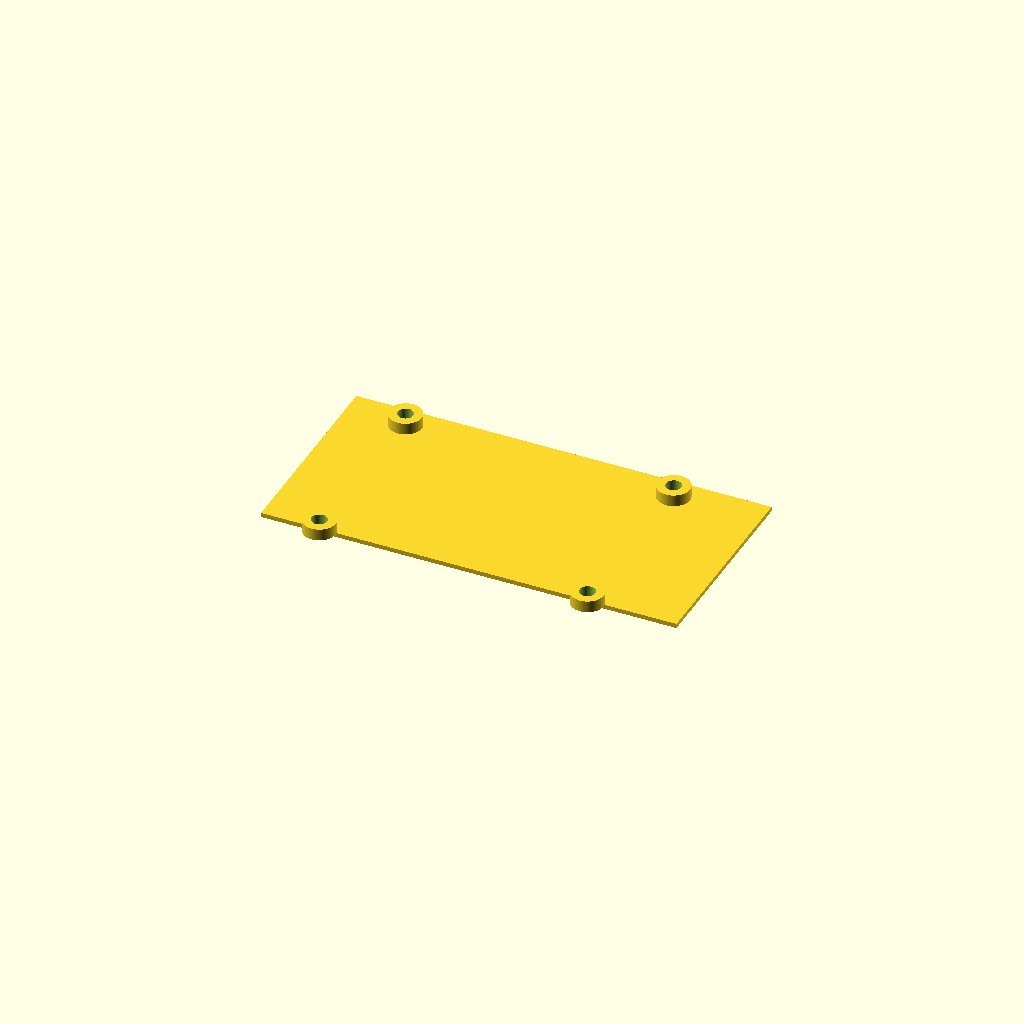
Cell 1 — every parameter at its default value.
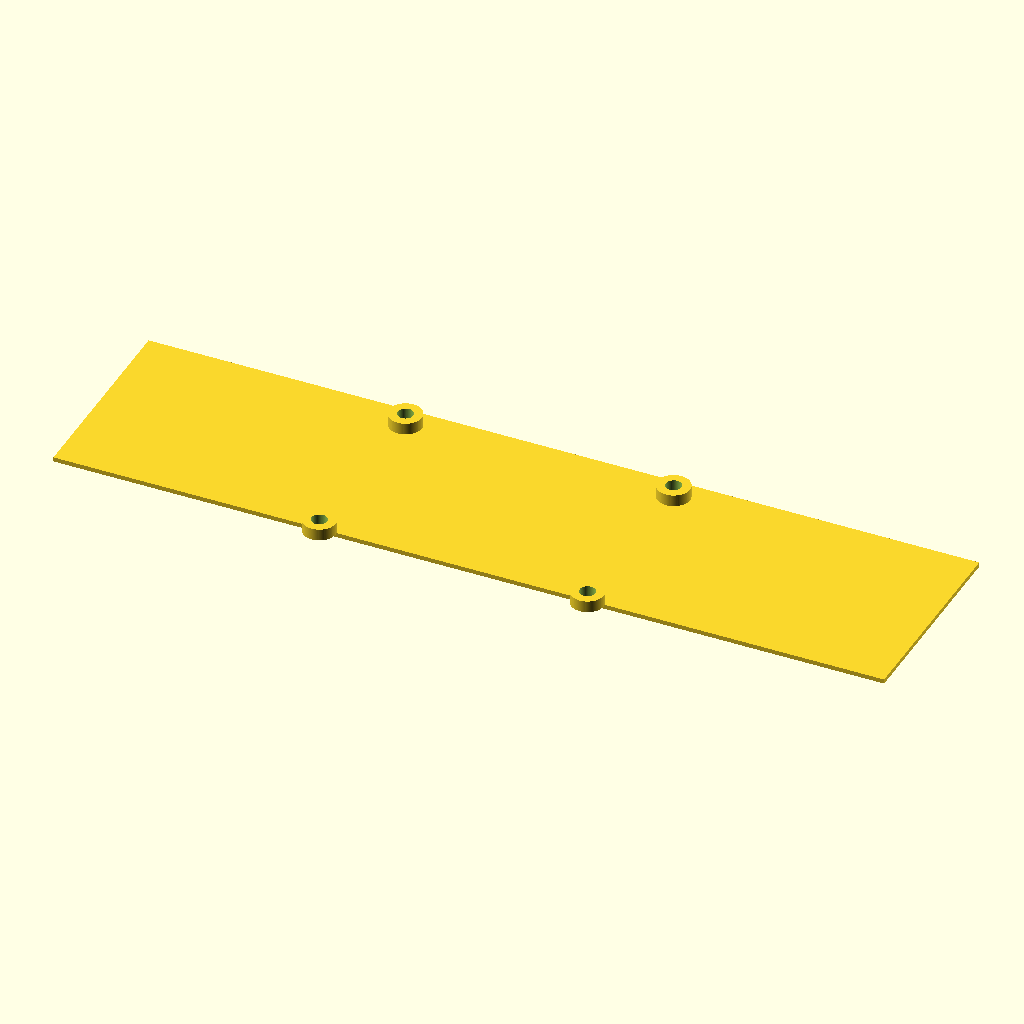
Cell 2 — plate_w set to 148.5192, the other parameters unchanged.
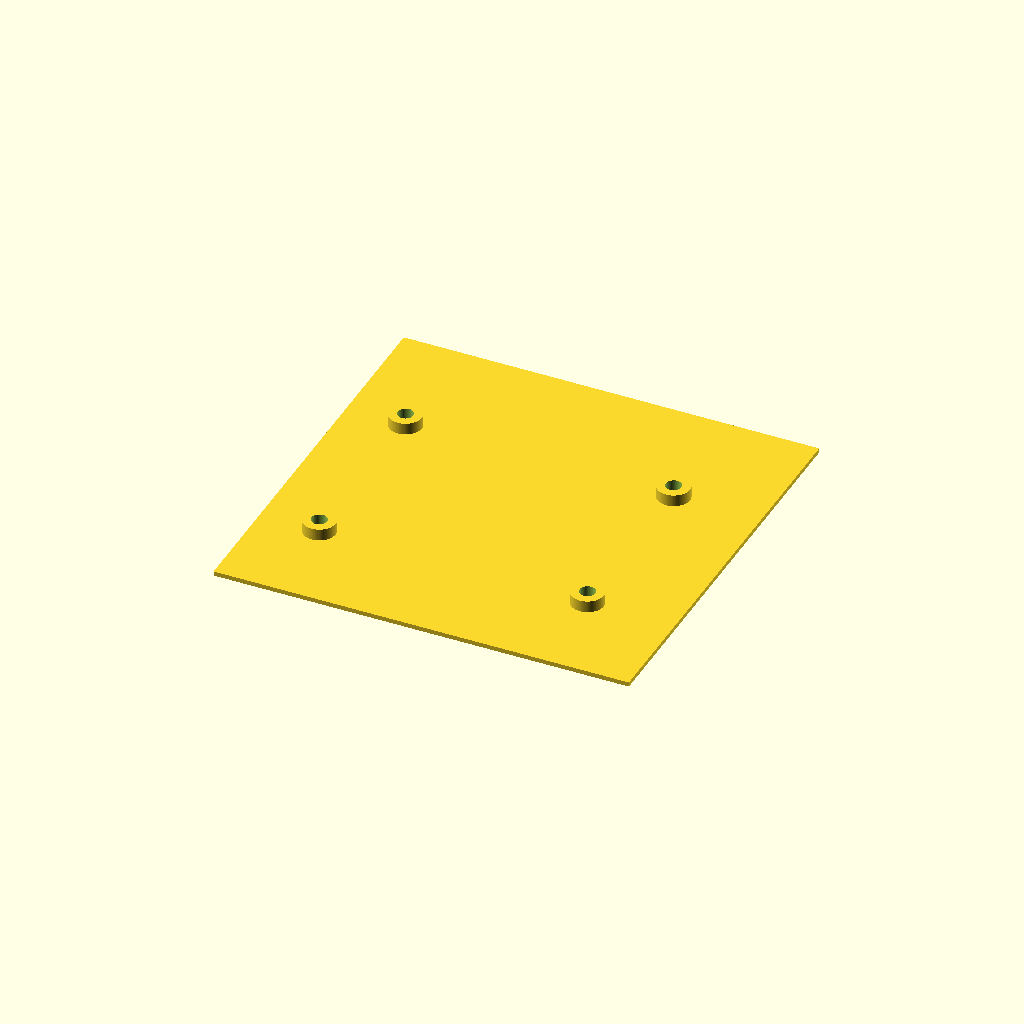
Cell 3: the same model with plate_d = 72.9814.
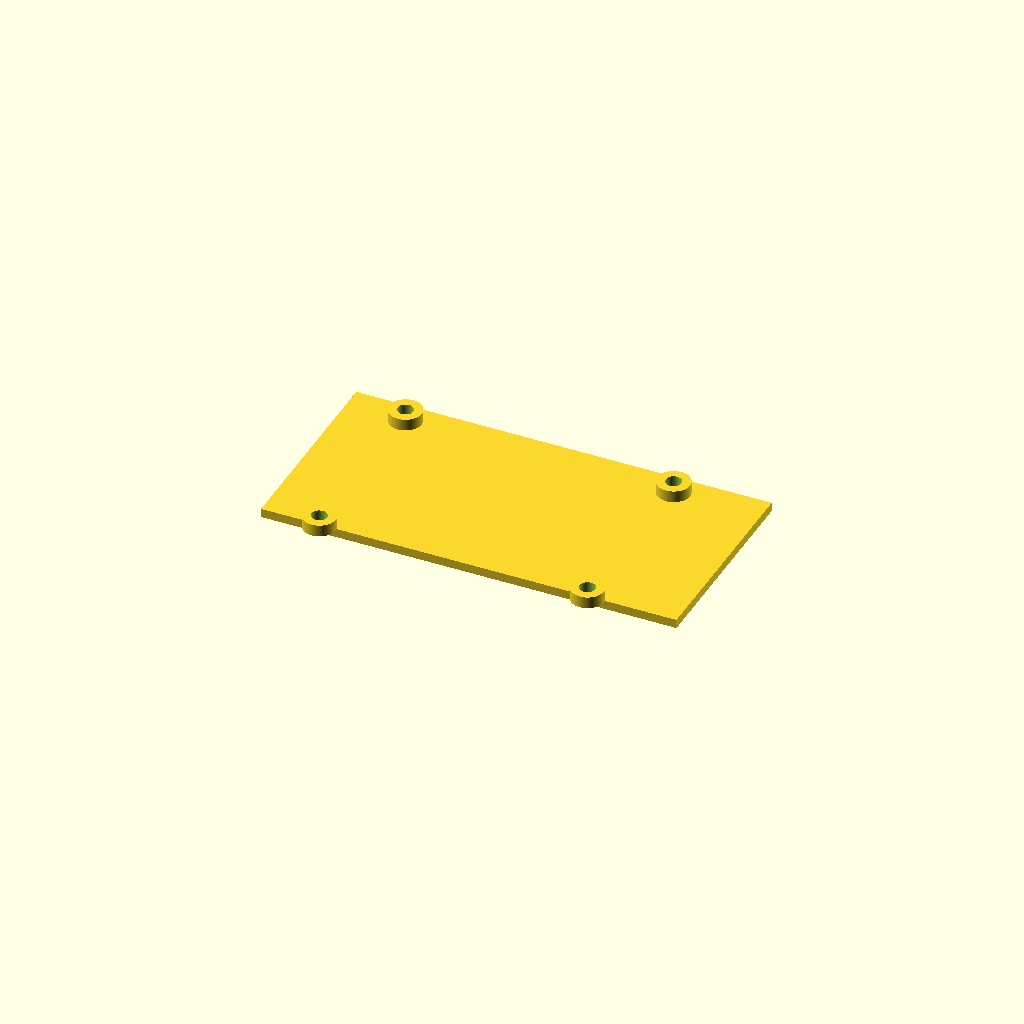
Cell 4: plate_t = 1.592132 (everything else at default).
One fixed orthographic camera (rotation 55°, 0°, 25°; colour scheme Cornfield) for every cell.
The OpenSCAD source (3d/SCAD/Compute_module_holder.scad):
// ============================================================
// Compute_Module_Plane.scad
//
// Thin compute-module mounting plate with four raised screw posts.
//
// Rebuilt from the uploaded STL and screenshots.
//
// Units: mm
//
// Orientation:
//   X = plate width
//   Y = plate depth
//   Z = thickness / post height
//
// The lower two standoffs extend partially beyond the plate edge,
// matching the visible model.
// ============================================================

$fn = 96;

// ============================================================
// PLATE DIMENSIONS
// ============================================================

plate_w = 74.2596;
plate_d = 36.4907;
plate_t = 0.796066;

// Plate is a simple rectangular plane with square corners.
plate_x0 = -plate_w / 2;
plate_y0 = -plate_d / 2;

// ============================================================
// STANDOFF / SCREW POST DIMENSIONS
// ============================================================

// Raised height above upper surface of the plate
post_h = 2.10791;

// Outer diameter of cylindrical raised posts,
// extracted approximately from STL geometry.
post_outer_d = 5.81234;

// Through-hole diameter, based on measured hole views.
post_hole_d = 2.80;

// Optional printed-fit clearance
hole_clearance = 0.0;

final_post_hole_d = post_hole_d + hole_clearance;

// ============================================================
// POST LOCATIONS
// ============================================================
//
// Locations are centered relative to the rectangular plate.
//
// Top posts sit inside the plate area.
// Bottom posts extend slightly past the lower plate edge,
// as shown in the model screenshots.
// ============================================================

post_positions = [
    // X,         Y
    [-26.513,   14.356],     // upper-left
    [ 21.441,   14.356],     // upper-right

    [-26.513,  -18.649],     // lower-left, partly beyond plate
    [ 21.441,  -18.690]      // lower-right, partly beyond plate
];

// ============================================================
// OPTIONAL PREVIEW SETTINGS
// ============================================================

show_hole_center_references = false;

// ============================================================
// MAIN FLAT PLATE
// ============================================================

module compute_plane_plate() {
    translate([
        plate_x0,
        plate_y0,
        0
    ])
        cube([
            plate_w,
            plate_d,
            plate_t
        ]);
}

// ============================================================
// ONE RAISED STANDOFF
// ============================================================
//
// Each standoff is unioned to the top of the thin plate.
// The hole is continuous through the standoff and plate.
// ============================================================

module raised_standoff(x, y) {
    translate([
        x,
        y,
        plate_t
    ])
        cylinder(
            h = post_h,
            d = post_outer_d
        );
}

// ============================================================
// ALL STANDOFFS
// ============================================================

module all_standoffs() {
    for (p = post_positions) {
        raised_standoff(p[0], p[1]);
    }
}

// ============================================================
// THROUGH HOLES
// ============================================================

module all_post_holes() {
    for (p = post_positions) {
        translate([
            p[0],
            p[1],
            -0.1
        ])
            cylinder(
                h = plate_t + post_h + 0.2,
                d = final_post_hole_d
            );
    }
}

// ============================================================
// FINAL PRINTED PART
// ============================================================

module compute_module_plane() {
    difference() {
        union() {
            compute_plane_plate();
            all_standoffs();
        }

        all_post_holes();
    }
}

// ============================================================
// PREVIEW-ONLY HOLE REFERENCES
// ============================================================

module hole_center_references() {
    for (p = post_positions) {
        %color("Crimson", 0.5)
            translate([
                p[0],
                p[1],
                plate_t + post_h
            ])
                cylinder(
                    h = 2,
                    d = final_post_hole_d
                );
    }
}

// ============================================================
// OUTPUT
// ============================================================

compute_module_plane();

if (show_hole_center_references)
    hole_center_references();

// ============================================================
// OPTIONAL ORIGINAL STL OVERLAY
// ============================================================
//
// Place "Compute Module Plane.stl" in the same folder.
// The original STL is exported in meter-scale coordinates,
// so it needs scale([1000,1000,1000]).
//
// Uncomment and adjust the translation while comparing:
//
// %translate([17.90, 19.45, -41.9629])
//     scale([1000, 1000, 1000])
//         import("Compute Module Plane.stl", convexity = 10);
Parameter table extracted from the source (name, type, default, range or options):
plate_w: number, default 74.2596
plate_d: number, default 36.4907
plate_t: number, default 0.796066
post_h: number, default 2.10791
post_outer_d: number, default 5.81234
post_hole_d: number, default 2.8
hole_clearance: number, default 0
show_hole_center_references: bool, default false
